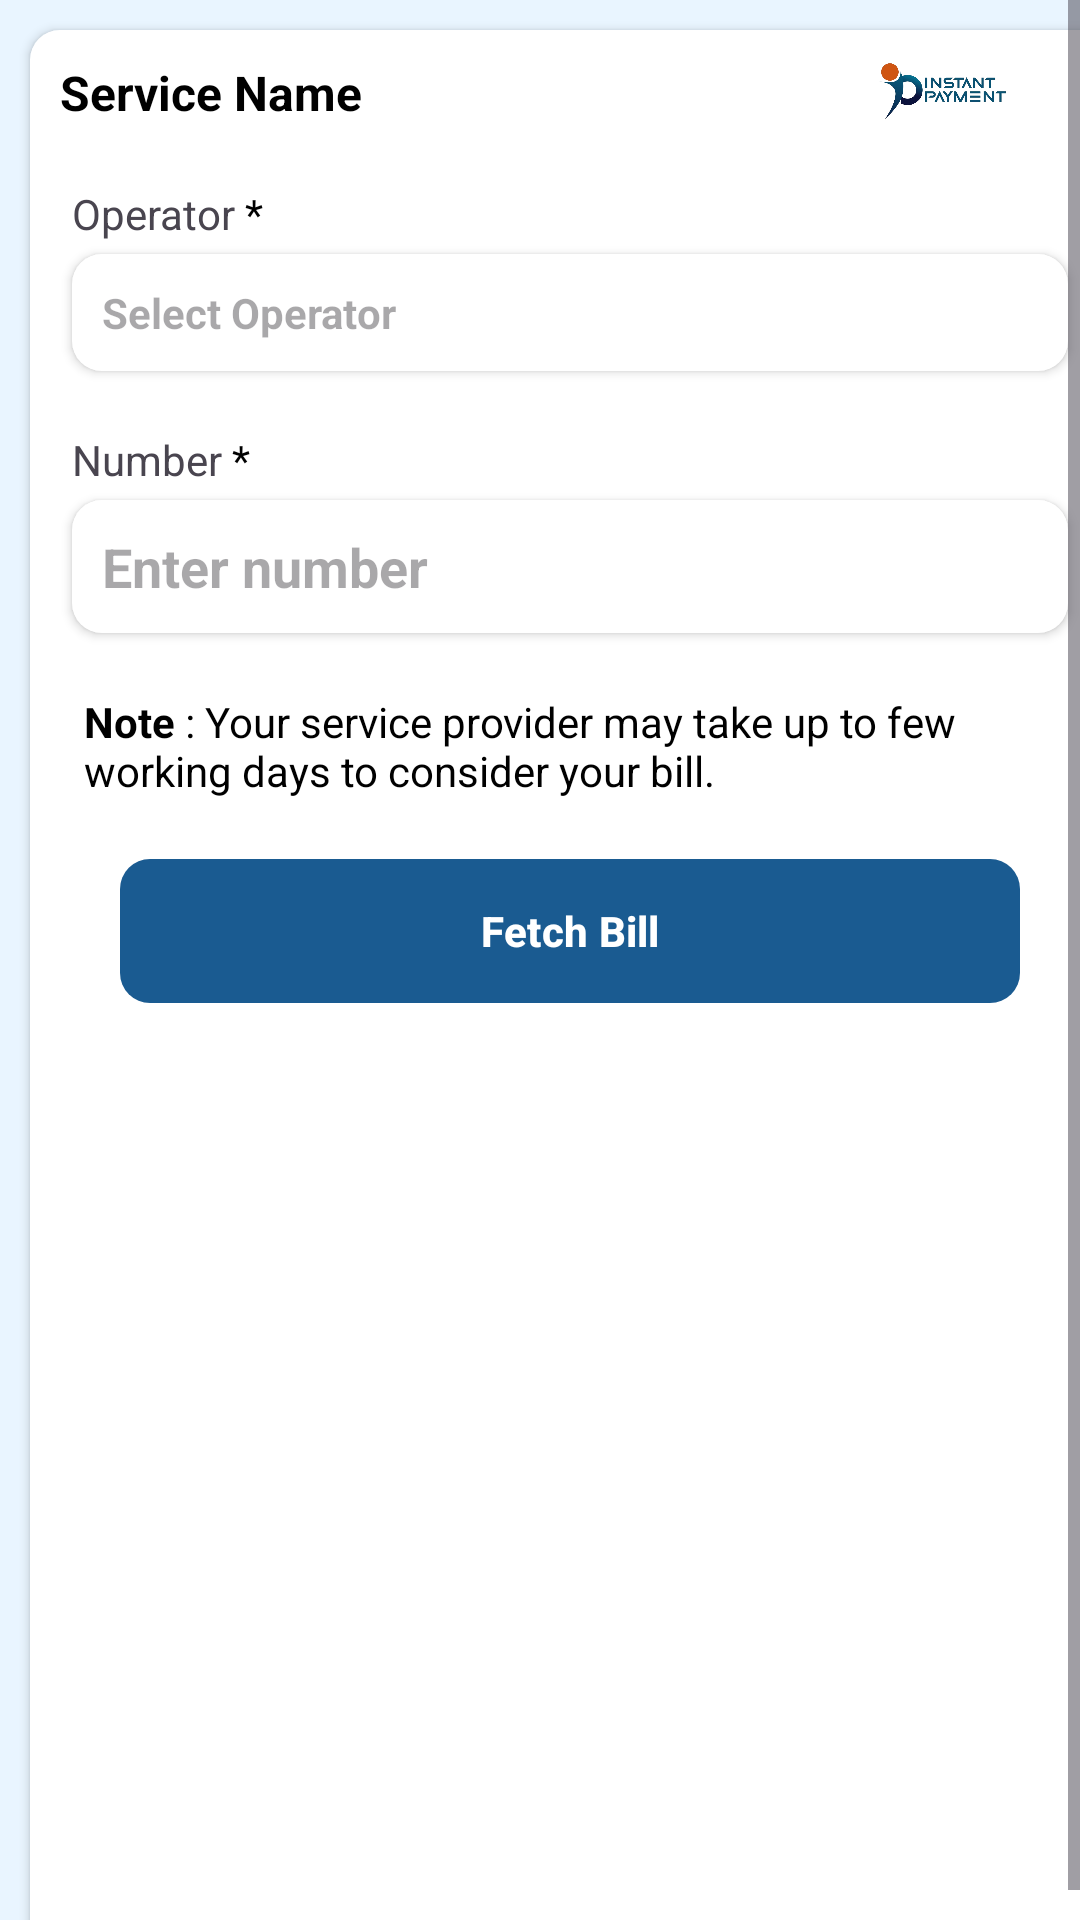

The Android layout XML behind this screen, and the referenced resources:
<!-- AndroidManifest.xml: application theme Theme.InstantPayment -->
<!-- res/layout/fragment_bbps_bill_fetch.xml -->
<?xml version="1.0" encoding="utf-8"?>
<ScrollView xmlns:android="http://schemas.android.com/apk/res/android"
    xmlns:tools="http://schemas.android.com/tools"
    android:layout_width="match_parent"
    android:layout_height="match_parent"
    android:background="@color/light_blue"
    android:fillViewport="true"
    tools:context=".ui.bbps.BbpsBillFetchFragment">

    <LinearLayout
        android:layout_width="match_parent"
        android:layout_height="wrap_content"
        android:layout_margin="10dp"
        android:background="@drawable/gradient_back"
        android:backgroundTint="@color/white"
        android:elevation="2dp"
        android:orientation="vertical"
        android:padding="10dp">


        <LinearLayout
            android:layout_width="match_parent"
            android:layout_height="wrap_content"
            android:orientation="horizontal">


            <TextView
                android:id="@+id/tv_service_name"
                android:layout_width="0dp"
                android:layout_height="wrap_content"
                android:layout_weight="1"
                android:text="Service Name"
                android:textColor="@color/black"
                android:textSize="16sp"
                android:textStyle="bold" />

            <ImageView
                android:id="@+id/img_logo"

                android:layout_width="90dp"
                android:layout_height="match_parent"
                android:src="@drawable/logo" />

        </LinearLayout>

        <TextView
            android:layout_width="wrap_content"
            android:layout_height="wrap_content"
            android:layout_marginHorizontal="4dp"
            android:layout_marginTop="20dp"
            android:text="@string/operator" />

        <TextView
            android:id="@+id/tv_operator"
            android:layout_width="match_parent"
            android:layout_height="wrap_content"
            android:layout_marginHorizontal="4dp"
            android:layout_marginTop="4dp"
            android:background="@drawable/gradient_back"
            android:backgroundTint="@color/white"
            android:elevation="2dp"
            android:hint="Select Operator"
            android:padding="10dp"
            android:textColor="@color/black"
            android:textStyle="bold" />


        <TextView
            android:layout_width="wrap_content"
            android:layout_height="wrap_content"
            android:layout_marginHorizontal="4dp"
            android:layout_marginTop="20dp"
            android:text="@string/number" />

        <EditText
            android:id="@+id/et_number"
            android:layout_width="match_parent"
            android:layout_height="wrap_content"
            android:layout_marginHorizontal="4dp"
            android:layout_marginTop="4dp"
            android:background="@drawable/gradient_back"
            android:backgroundTint="@color/white"
            android:elevation="2dp"
            android:hint="Enter number"
            android:padding="10dp"
            android:singleLine="true"
            android:textColor="@color/black"
            android:textStyle="bold" />

        <TextView
            android:layout_width="match_parent"
            android:layout_height="wrap_content"
            android:layout_marginStart="8dp"
            android:layout_marginTop="20dp"
            android:text="@string/note_content"
            android:textColor="@color/black" />


        <com.google.android.material.button.MaterialButton
            android:id="@+id/btn_fetch_bill"
            android:layout_width="match_parent"
            android:layout_height="wrap_content"
            android:layout_margin="20dp"
            android:background="@drawable/gradient_back"
            android:elevation="8dp"
            android:text="Fetch Bill"
            android:textColor="@color/white"
            android:textStyle="bold" />
    </LinearLayout>


</ScrollView>
<!-- resources referenced by this layout -->
<resources>
  <color name="black">#FF000000</color>
  <color name="light_blue">#E9F5FF</color>
  <color name="white">#FFFFFFFF</color>
  <!-- drawable gradient_back (drawable) -->
  <?xml version="1.0" encoding="utf-8"?>
  <shape
  android:shape="rectangle"
      xmlns:android="http://schemas.android.com/apk/res/android">
  
      <gradient
          android:startColor="#2498F8"
          android:endColor="#015EAA"
          />
  
      <corners
          android:radius="10dp"
          />
  
  </shape>
  <!-- drawable logo: png bitmap (drawable, 114252 bytes) -->
  <string name="note_content"><b>Note</b> : Your service provider may take up to few working days to consider your bill.</string>
  <string name="number">Number <font color="F80F19">*</font></string>
  <string name="operator">Operator <font color="F80F19">*</font></string>
  <style name="Theme.InstantPayment" parent="Base.Theme.InstantPayment" />
  <style name="Base.Theme.InstantPayment" parent="Theme.Material3.Light.NoActionBar">
          
          
          <item name="colorPrimary">@color/primaryColor</item>
          <item name="colorPrimaryDark">@color/primaryColorDark</item>
          <item name="colorAccent">@color/secondaryColor</item>
      </style>
  <color name="primaryColor">#1A5B91</color>
  <color name="primaryColorDark">#004D8E</color>
  <color name="secondaryColor">#104169</color>
</resources>
